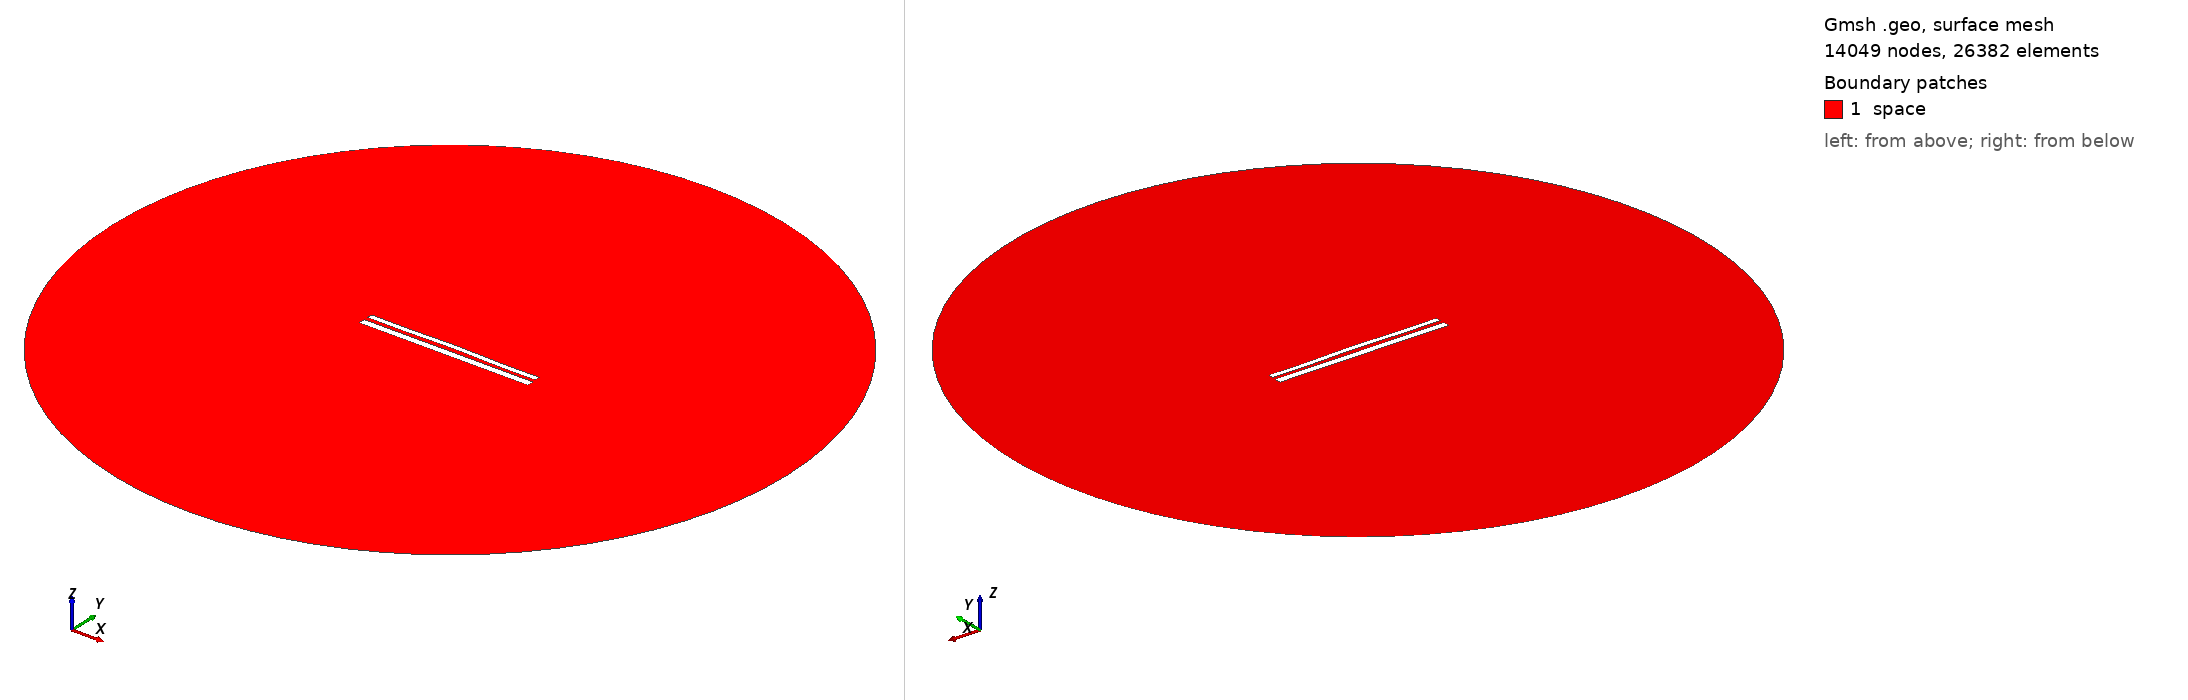

Gmsh geometry script, surface-meshed: 14049 nodes, 26382 surface elements. Boundary patches (legend numbers): 1 space. Left view from above one corner, right view from below the opposite corner. Legend entries are the model's physical surfaces. The drawing asked Gmsh for element sizes between 1% and 20% of the model's largest extent; the script's own settings can give other sizes.

=== 11361.geo (drawn) ===
//---------------------------------------
// Geometry kernel
//---------------------------------------

SetFactory("OpenCASCADE");



//---------------------------------------
// Parameters of the geometry
//---------------------------------------

// Overetch of the upper plate
overetch = 0.375;

// Distance between the plates
distance = 2.25;

// Discretization over the x axis (for the deformation)
nx = 50; 

// Length of the plate
L = 100 - overetch; 

// Number of modes
n = 4; 

// 1st mode coefficient
coeff(1) = -0.15;
beta(1) = 0.596864 * 3.1415926535 / L;

// 2nd mode coefficient
coeff(2) = 0.15;
beta(2) = 1.49418 * 3.1415926535 / L;

// 3rd mode coefficient
coeff(3) = 0.0;
beta(3) = 2.50025 * 3.1415926535 / L;

// 4th mode coefficient
coeff(4) = -0.15;
beta(4) = 3.49999 * 3.1415926535 / L;



//---------------------------------------
// Upper plate (deformed rectangle)
//---------------------------------------

// Coordiantes of the upper plate
xmin = -50;
xmax = 50 - overetch;

// Height of the upper plate
yheight = 4 - 2 * overetch;

// Indexes of the points
UpperID[] = {};
LowerID[] = {};
LeftID[] = {};
RightID[] = {};

// Point index
p = 1;

// Horizontal edges
For i In {1:nx}
    x = xmin + (i-1)*(xmax - xmin)/(nx-1);

    y_bottom = distance / 2 + overetch;
    For j In {1:n}
        C = (Cosh(beta(j)*L) + Cos(beta(j)*L)) / (Sinh(beta(j)*L) + Sin(beta(j)*L));
        y_bottom  = y_bottom + coeff(j) * (Cosh(beta(j)*(x+50)) - Cos(beta(j)*(x+50)) - C * (Sinh(beta(j)*(x+50)) - Sin(beta(j)*(x+50))));
    EndFor

    y_top = y_bottom + yheight;

    Point(p) = {x, y_top, 0, 1.0};
    UpperID[i] = p;
    p = p + 1;

    Point(p) = {x, y_bottom, 0, 1.0};
    LowerID[i] = p;
    p = p + 1;
EndFor

// Create point lists
UpperPts[] = {}; LowerPts[] = {};
For i In {1:nx}
  UpperPts[] += {UpperID[i]};
  LowerPts[] += {LowerID[i]};
EndFor

// Build splines
Spline(1) = {UpperPts[]};
Spline(2) = {LowerPts[]};
Line(3) = {LowerPts[nx-1], UpperPts[nx-1]};
Line(4) = {LowerPts[0], UpperPts[0]};

// Build the plane surface
Curve Loop(1) = {2, 3, -1, -4};
Plane Surface(1) = {1};



//---------------------------------------
// Lower plate (rectangle)
//---------------------------------------

// Vertices
Point(1001) = {-50, -1, 0, 1.0};
Point(1002) = { 50, -1, 0, 1.0};
Point(1003) = { 50,  -5, 0, 1.0};
Point(1004) = {-50,  -5, 0, 1.0};

// Edges
Line(5) = {1001, 1002};
Line(6) = {1002, 1003};
Line(7) = {1003, 1004};
Line(8) = {1004, 1001};

// Plane surface
Line Loop(2) = {5, 6, 7, 8};
Plane Surface(2) = {2}; 



//---------------------------------------
// Outer (fictious) boundary
//---------------------------------------

// Points
Point(1005) = {0, 0, 0};       // Center
Point(1006) = {200, 0, 0};     // Start point
Point(1007) = {0, 200, 0};     // 90 degrees
Point(1008) = {-200, 0, 0};    // 180 degrees
Point(1009) = {0, -200, 0};    // 270 degrees

// Circle arcs (each needs start, center, end)
Circle(9) = {1006, 1005, 1007};
Circle(10) = {1007, 1005, 1008};
Circle(11) = {1008, 1005, 1009};
Circle(12) = {1009, 1005, 1006};

// Plane surface for the entire domain
Curve Loop(3) = {9, 10, 11, 12};
Surface(3) = {3};

// Subtract the plates from the whole domain to obtain the actual domain where we want to solve the equations
BooleanDifference{ Surface{3}; Delete; }{ Surface{1}; Surface{2}; Delete; }




//---------------------------------------
// Transfinite Lines/Curves
//---------------------------------------

// Set the number of points on the boundaries
r = 7;

// Plates
Transfinite Curve {1, 2} = 50*r Using Progression 1;
Transfinite Curve {3, 4} = 2*r Using Progression 1;
Transfinite Line {5, 7} = 50*r Using Progression 1;
Transfinite Line {6, 8} = 2*r Using Progression 1;

// Outer boundary
Transfinite Line {9, 10, 11, 12} = 20 Using Progression 1;



//---------------------------------------
// Physical groups
//---------------------------------------                

// Physical curves (boundaries)
Physical Line("force_segment", 10) = {2};
Physical Line("upper_plate", 11) = {1, 3, 4};
Physical Line("lower_plate", 12) = {5, 6, 7, 8};
Physical Line("boundary", 20) = {9, 10, 11, 12};

// Physical Surfaces
Physical Surface("space", 30) = {3};



//---------------------------------------
// 6. Generate the Mesh
//---------------------------------------

// 2D mesh generation
Mesh 2;
